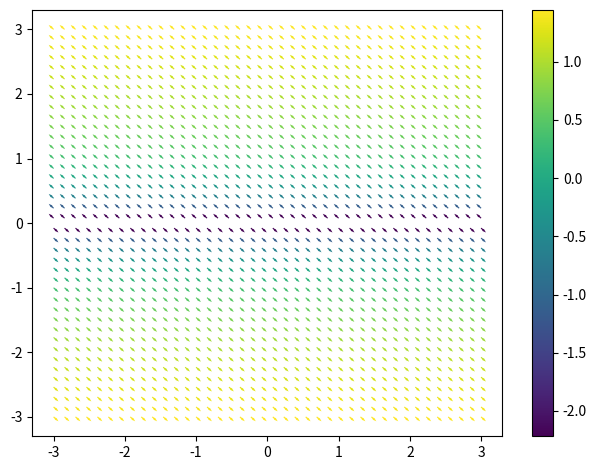
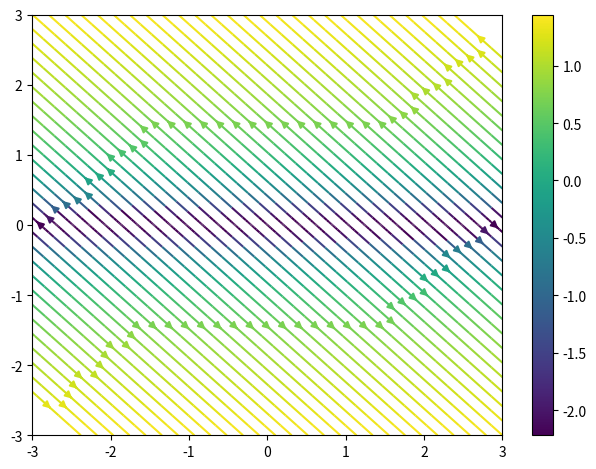

The matplotlib source for these figures, in order:
import numpy as np
import matplotlib.pyplot as plt

# ------------------------------- #
# Parameters for making the plot  #
# ------------------------------- #

n = 40 # Number of points per x and y axis
logscale = True # Denote vector magnitude by log-scale colouring
polar = False # Plot in polar coordinates

# Set both 0 for a slope plot. Leave at default unless it clogs the plot.
headwidth = 2 # Arrow head length (default: 2)
headlength = 3 # Arrow head width (default: 3)

xlims = (-3, 3)
ylims = (-3, 3)

# plt.set_cmap("jet")

# Declare your parameters here.

# ---------------------- #
# Put the functions here #
# ---------------------- #

def fx(x, y):
    return -y

def fy(x, y):
    return y

def fr(r, θ):
    return r*(1 - r**2)*((r*np.sin(θ))**2 + ((r*np.cos(θ))**2 - 1)**2)

def ft(r, θ):
    return ((r*np.sin(θ))**2 + ((r*np.cos(θ))**2 - 1)**2)

# ------------------------- #
# End of user configuration #
# ------------------------- #

if polar == True:
    def fx(x, y):
        r = np.sqrt(x**2 + y**2)
        θ = np.arctan2(y , x)
        return fr(r, θ)*np.cos(θ) - r*np.sin(θ)*ft(r, θ)

    def fy(x, y):
        r = np.sqrt(x**2 + y**2)
        θ = np.arctan2(y , x)
        return fr(r, θ)*np.sin(θ) + r*np.cos(θ)*ft(r, θ)
    # ax = plt.subplot(111, projection="polar")

x = np.linspace(*xlims, n)
y = np.linspace(*ylims, n)
X, Y = np.meshgrid(x, y)
dX = fx(X, Y)
dY = fy(X, Y)
dl = np.sqrt(dX**2 + dY**2)
dX_norm = dX / dl
dY_norm = dY / dl

if logscale:
    colours = np.log(dl)
else:
    colours = dl

plt.quiver(X, Y, dX_norm, dY_norm, colours, headwidth=headwidth, headlength=headlength, angles="xy")
plt.colorbar()
plt.tight_layout()
plt.figure()
plt.streamplot(X, Y, dX, dY, color=colours)
plt.colorbar()
plt.tight_layout()
plt.show()
